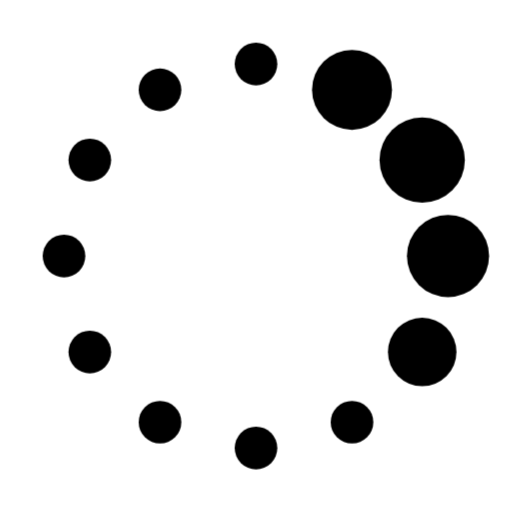
t = 0.00 s
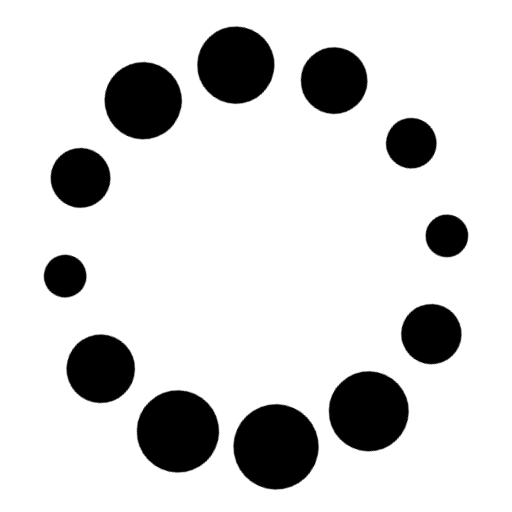
t = 1.10 s
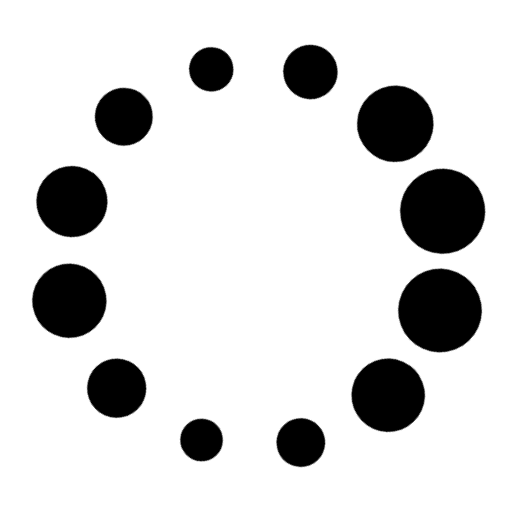
t = 2.23 s
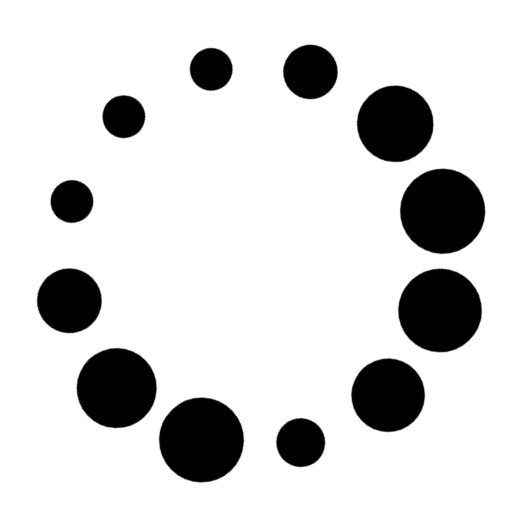
t = 3.73 s
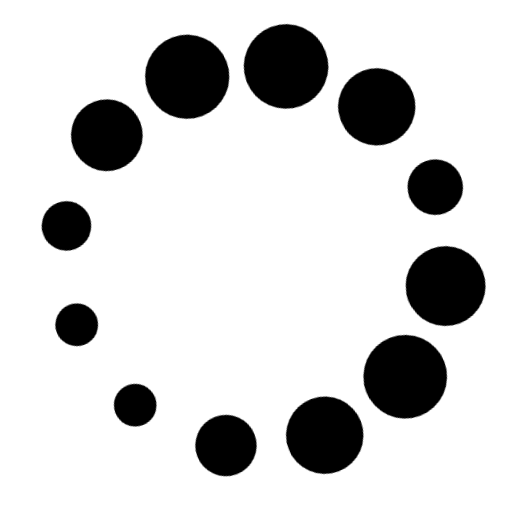
t = 4.85 s
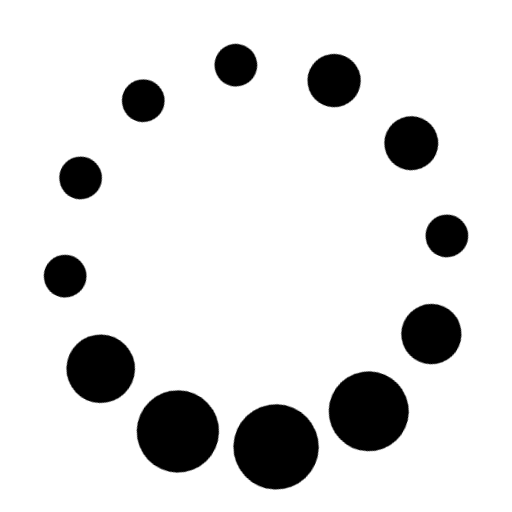
t = 5.60 s

The animated SVG that drew these frames (rendered in a browser with its animation timeline set to each time). Animation: 2 CSS @keyframes rules; one cycle of 7.10 s, repeats indefinitely.

<svg opacity="1" fill="rgb(0, 0, 0)" fill-opacity="1" fill-rule="nonzero" stroke="none" stroke-width="1" stroke-opacity="1" stroke-dasharray="none" stroke-dashoffset="0" stroke-linecap="butt" stroke-linejoin="miter" stroke-miterlimit="4" width="24" height="24" viewBox="0 0 24 24" xmlns="http://www.w3.org/2000/svg"><style>.spinner_EUy1{animation:spinner_grm3 1.2s infinite}.spinner_f6oS{animation-delay:.1s}.spinner_g3nX{animation-delay:.2s}.spinner_nvEs{animation-delay:.3s}.spinner_MaNM{animation-delay:.4s}.spinner_4nle{animation-delay:.5s}.spinner_ZETM{animation-delay:.6s}.spinner_HXuO{animation-delay:.7s}.spinner_YaQo{animation-delay:.8s}.spinner_GOx1{animation-delay:.9s}.spinner_4vv9{animation-delay:1s}.spinner_NTs9{animation-delay:1.1s}.spinner_auJJ{transform-origin:center;animation:spinner_T3O6 6s linear infinite}@keyframes spinner_grm3{0%,50%{animation-timing-function:cubic-bezier(.27,.42,.37,.99);r:1px}25%{animation-timing-function:cubic-bezier(.53,0,.61,.73);r:2px}}@keyframes spinner_T3O6{0%{transform:rotate(360deg)}100%{transform:rotate(0deg)}}</style><g opacity="1" fill="rgb(0, 0, 0)" fill-opacity="1" fill-rule="nonzero" stroke="none" stroke-width="1" stroke-opacity="1" stroke-dasharray="none" stroke-dashoffset="0" stroke-linecap="butt" stroke-linejoin="miter" stroke-miterlimit="4" transform="matrix(-0.20791169081775984 -0.9781476007338056 0.9781476007338056 -0.20791169081775984 2.7571690810074507 26.232711498618784)" class="spinner_auJJ"><circle cx="12" cy="3" r="1.41022" opacity="1" fill="rgb(0, 0, 0)" fill-opacity="1" fill-rule="nonzero" stroke="none" stroke-width="1" stroke-opacity="1" stroke-dasharray="none" stroke-dashoffset="0" stroke-linecap="butt" stroke-linejoin="miter" stroke-miterlimit="4" transform="matrix(1 0 0 1 0 0)" class="spinner_EUy1"   /><circle cx="16.5" cy="4.21" r="1.87473" opacity="1" fill="rgb(0, 0, 0)" fill-opacity="1" fill-rule="nonzero" stroke="none" stroke-width="1" stroke-opacity="1" stroke-dasharray="none" stroke-dashoffset="0" stroke-linecap="butt" stroke-linejoin="miter" stroke-miterlimit="4" transform="matrix(1 0 0 1 0 0)" class="spinner_EUy1 spinner_f6oS"   /><circle cx="7.5" cy="4.21" r="1" opacity="1" fill="rgb(0, 0, 0)" fill-opacity="1" fill-rule="nonzero" stroke="none" stroke-width="1" stroke-opacity="1" stroke-dasharray="none" stroke-dashoffset="0" stroke-linecap="butt" stroke-linejoin="miter" stroke-miterlimit="4" transform="matrix(1 0 0 1 0 0)" class="spinner_EUy1 spinner_NTs9"   /><circle cx="19.79" cy="7.5" r="2" opacity="1" fill="rgb(0, 0, 0)" fill-opacity="1" fill-rule="nonzero" stroke="none" stroke-width="1" stroke-opacity="1" stroke-dasharray="none" stroke-dashoffset="0" stroke-linecap="butt" stroke-linejoin="miter" stroke-miterlimit="4" transform="matrix(1 0 0 1 0 0)" class="spinner_EUy1 spinner_g3nX"   /><circle cx="4.21" cy="7.5" r="1" opacity="1" fill="rgb(0, 0, 0)" fill-opacity="1" fill-rule="nonzero" stroke="none" stroke-width="1" stroke-opacity="1" stroke-dasharray="none" stroke-dashoffset="0" stroke-linecap="butt" stroke-linejoin="miter" stroke-miterlimit="4" transform="matrix(1 0 0 1 0 0)" class="spinner_EUy1 spinner_4vv9"   /><circle cx="21" cy="12" r="1.92615" opacity="1" fill="rgb(0, 0, 0)" fill-opacity="1" fill-rule="nonzero" stroke="none" stroke-width="1" stroke-opacity="1" stroke-dasharray="none" stroke-dashoffset="0" stroke-linecap="butt" stroke-linejoin="miter" stroke-miterlimit="4" transform="matrix(1 0 0 1 0 0)" class="spinner_EUy1 spinner_nvEs"   /><circle cx="3" cy="12" r="1" opacity="1" fill="rgb(0, 0, 0)" fill-opacity="1" fill-rule="nonzero" stroke="none" stroke-width="1" stroke-opacity="1" stroke-dasharray="none" stroke-dashoffset="0" stroke-linecap="butt" stroke-linejoin="miter" stroke-miterlimit="4" transform="matrix(1 0 0 1 0 0)" class="spinner_EUy1 spinner_GOx1"   /><circle cx="19.79" cy="16.5" r="1.60651" opacity="1" fill="rgb(0, 0, 0)" fill-opacity="1" fill-rule="nonzero" stroke="none" stroke-width="1" stroke-opacity="1" stroke-dasharray="none" stroke-dashoffset="0" stroke-linecap="butt" stroke-linejoin="miter" stroke-miterlimit="4" transform="matrix(1 0 0 1 0 0)" class="spinner_EUy1 spinner_MaNM"   /><circle cx="4.21" cy="16.5" r="1" opacity="1" fill="rgb(0, 0, 0)" fill-opacity="1" fill-rule="nonzero" stroke="none" stroke-width="1" stroke-opacity="1" stroke-dasharray="none" stroke-dashoffset="0" stroke-linecap="butt" stroke-linejoin="miter" stroke-miterlimit="4" transform="matrix(1 0 0 1 0 0)" class="spinner_EUy1 spinner_YaQo"   /><circle cx="16.5" cy="19.79" r="1" opacity="1" fill="rgb(0, 0, 0)" fill-opacity="1" fill-rule="nonzero" stroke="none" stroke-width="1" stroke-opacity="1" stroke-dasharray="none" stroke-dashoffset="0" stroke-linecap="butt" stroke-linejoin="miter" stroke-miterlimit="4" transform="matrix(1 0 0 1 0 0)" class="spinner_EUy1 spinner_4nle"   /><circle cx="7.5" cy="19.79" r="1" opacity="1" fill="rgb(0, 0, 0)" fill-opacity="1" fill-rule="nonzero" stroke="none" stroke-width="1" stroke-opacity="1" stroke-dasharray="none" stroke-dashoffset="0" stroke-linecap="butt" stroke-linejoin="miter" stroke-miterlimit="4" transform="matrix(1 0 0 1 0 0)" class="spinner_EUy1 spinner_HXuO"   /><circle cx="12" cy="21" r="1" opacity="1" fill="rgb(0, 0, 0)" fill-opacity="1" fill-rule="nonzero" stroke="none" stroke-width="1" stroke-opacity="1" stroke-dasharray="none" stroke-dashoffset="0" stroke-linecap="butt" stroke-linejoin="miter" stroke-miterlimit="4" transform="matrix(1 0 0 1 0 0)" class="spinner_EUy1 spinner_ZETM"   /></g></svg>
